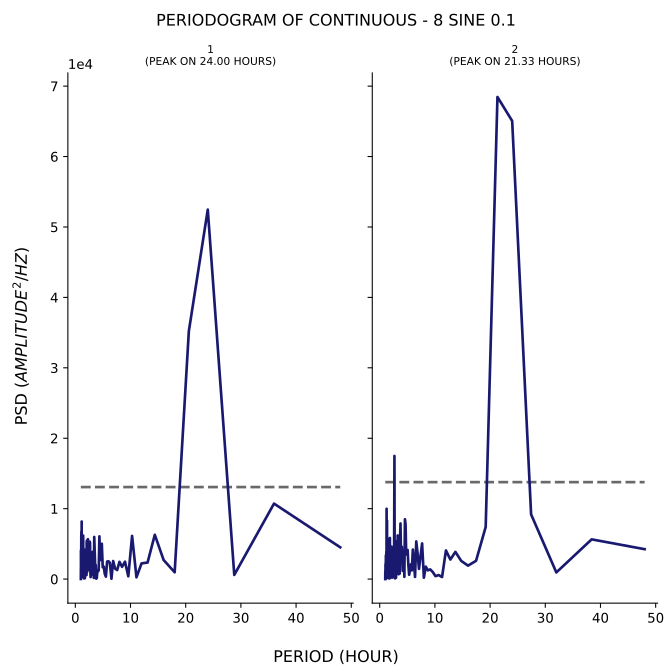

Values plotted in this chart, from the file beside it:
test, period, psd
1, 48.0, 4512
1, 36.0, 10719
1, 28.8, 594
1, 24.0, 52465
1, 20.57, 35224
1, 18.0, 965.4
1, 16.0, 2712
1, 14.4, 6291
1, 13.09, 2351
1, 12.0, 2230
1, 11.08, 254.3
1, 10.29, 6129
1, 9.6, 394.9
1, 9.0, 2469
1, 8.471, 1745
1, 8.0, 2450
1, 7.579, 1287
1, 7.2, 1491
1, 6.857, 2566
1, 6.545, 47.01
1, 6.261, 2308
1, 6.0, 2538
1, 5.76, 2490
1, 5.538, 347.4
1, 5.333, 765.6
1, 5.143, 1772
1, 4.966, 1683
1, 4.8, 5018
1, 4.645, 3333
1, 4.5, 2705
1, 4.364, 6070
1, 4.235, 1261
1, 4.114, 1083
1, 4.0, 1269
1, 3.892, 149
1, 3.789, 60.41
1, 3.692, 2000
1, 3.6, 1691
1, 3.512, 4124
1, 3.429, 5981
1, 3.349, 162.2
1, 3.273, 1349
1, 3.2, 3463
1, 3.13, 3866
1, 3.064, 691
1, 3.0, 634.8
1, 2.939, 1847
1, 2.88, 2706
1, 2.824, 920.5
1, 2.769, 285.5
1, 2.717, 1240
1, 2.667, 5143
1, 2.618, 5309
1, 2.571, 1907
1, 2.526, 2543
1, 2.483, 2564
1, 2.441, 1315
1, 2.4, 2942
1, 2.361, 1955
1, 2.323, 2141
... 271 more rows
